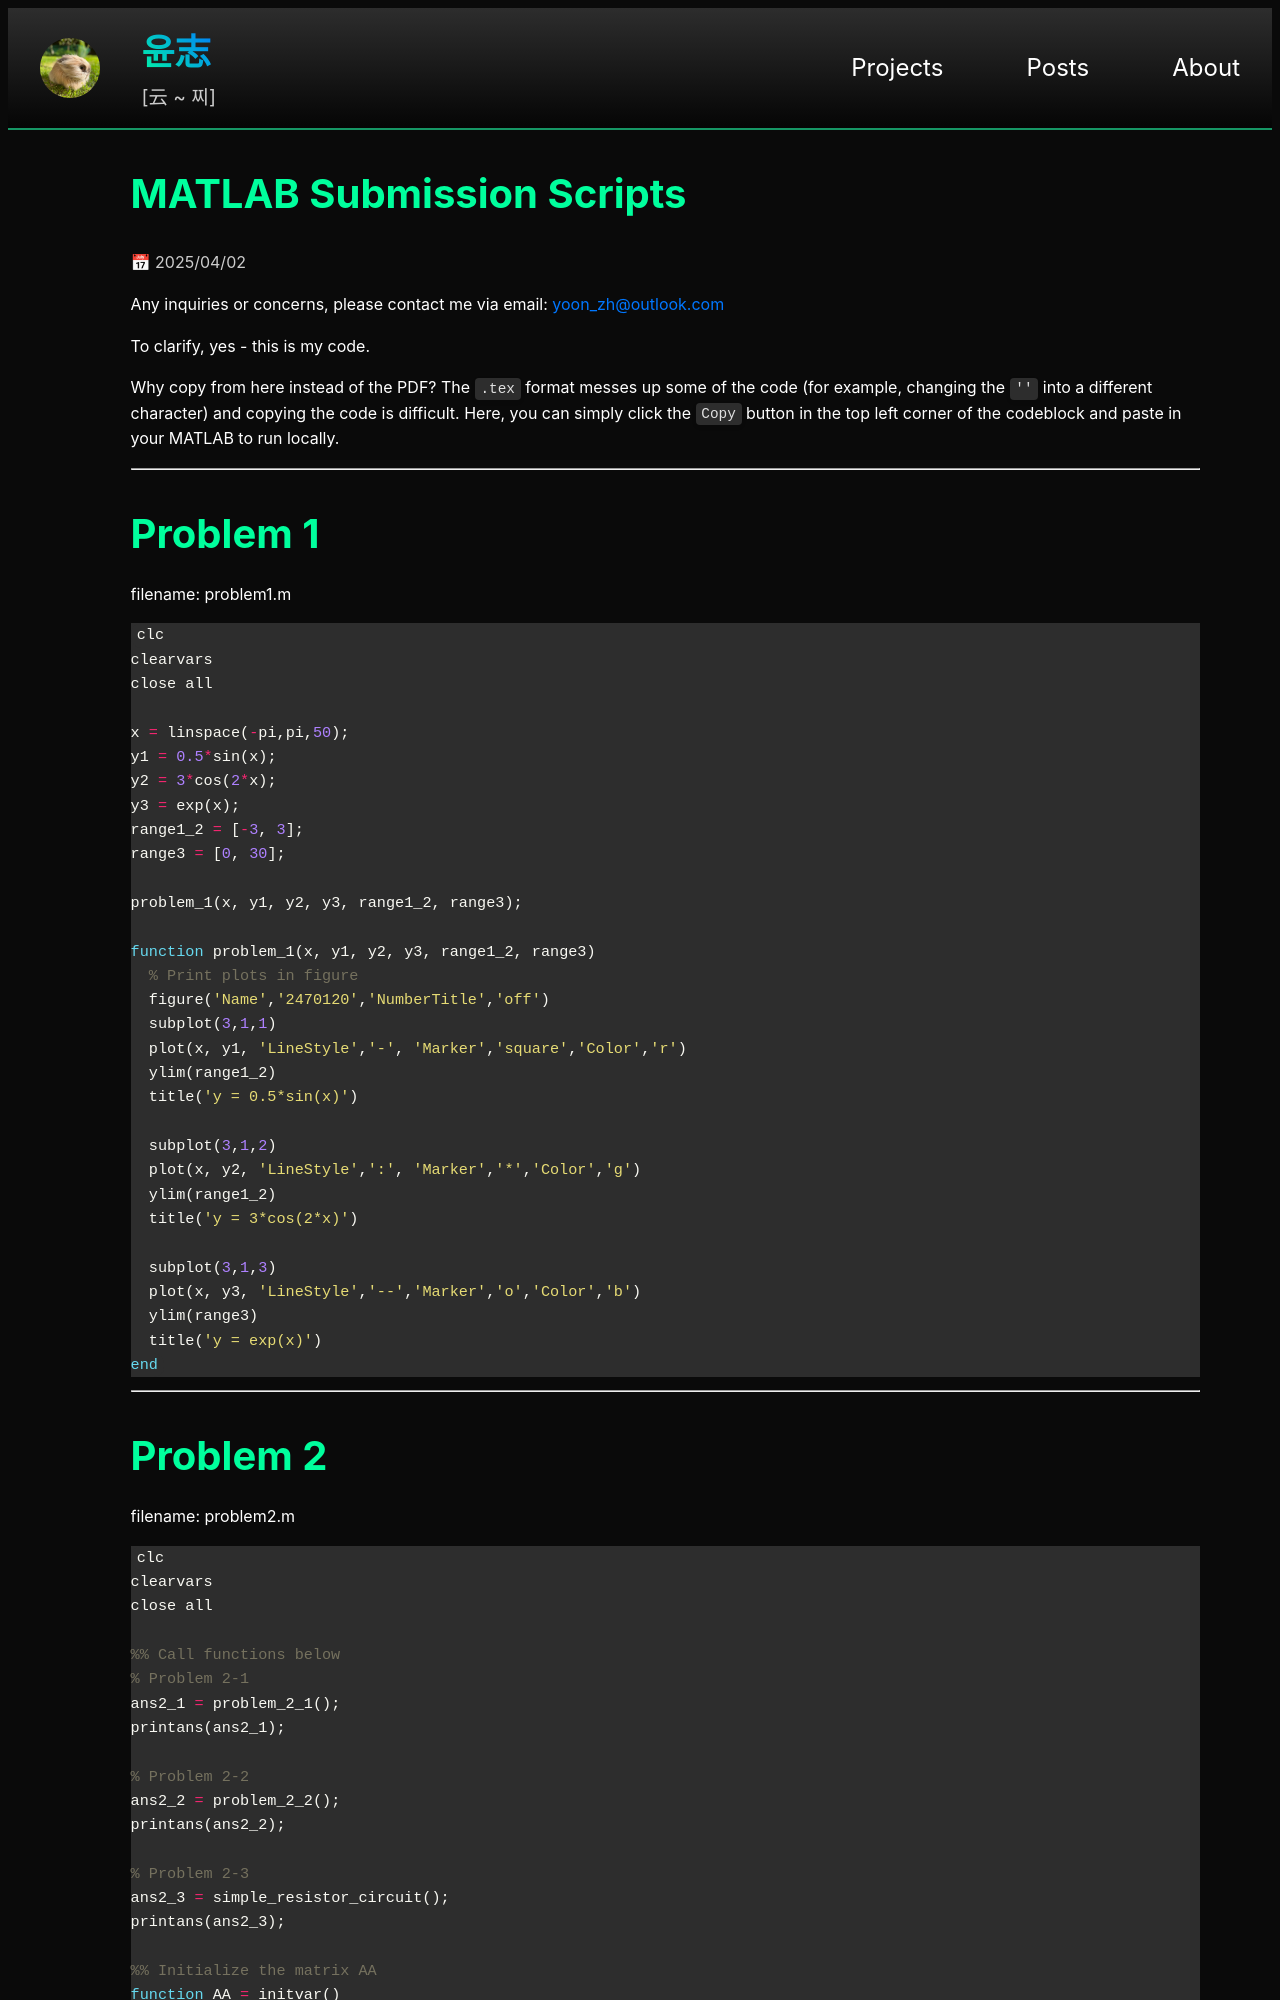

repository: yoon-zh/yoonzh.com · page: posts/uni/matlabsub0325.html · generator: jekyll

---
layout: hidden
title: matlabsub0325
card_title: "MATLAB Submission Scripts"
math: true
url: /posts/uni/matlabsub0325
date: 2025-04-02
---

Any inquiries or concerns, please contact me via email: [yoon_zh@outlook.com](mailto:yoon_zh@outlook.com)

To clarify, yes - this is my code.

Why copy from here instead of the PDF? The `.tex` format messes up some of the code (for example, changing the `''` into a different character) and copying the code is difficult. Here, you can simply click the `Copy` button in the top left corner of the codeblock and paste in your MATLAB to run locally.

***

# Problem 1

filename: problem1.m

```matlab
clc
clearvars
close all

x = linspace(-pi,pi,50);
y1 = 0.5*sin(x);
y2 = 3*cos(2*x);
y3 = exp(x);
range1_2 = [-3, 3];
range3 = [0, 30];

problem_1(x, y1, y2, y3, range1_2, range3);

function problem_1(x, y1, y2, y3, range1_2, range3)
  % Print plots in figure
  figure('Name','2470120','NumberTitle','off')
  subplot(3,1,1)
  plot(x, y1, 'LineStyle','-', 'Marker','square','Color','r')
  ylim(range1_2)
  title('y = 0.5*sin(x)')

  subplot(3,1,2)
  plot(x, y2, 'LineStyle',':', 'Marker','*','Color','g')
  ylim(range1_2)
  title('y = 3*cos(2*x)')

  subplot(3,1,3)
  plot(x, y3, 'LineStyle','--','Marker','o','Color','b')
  ylim(range3)
  title('y = exp(x)')
end
```

***
